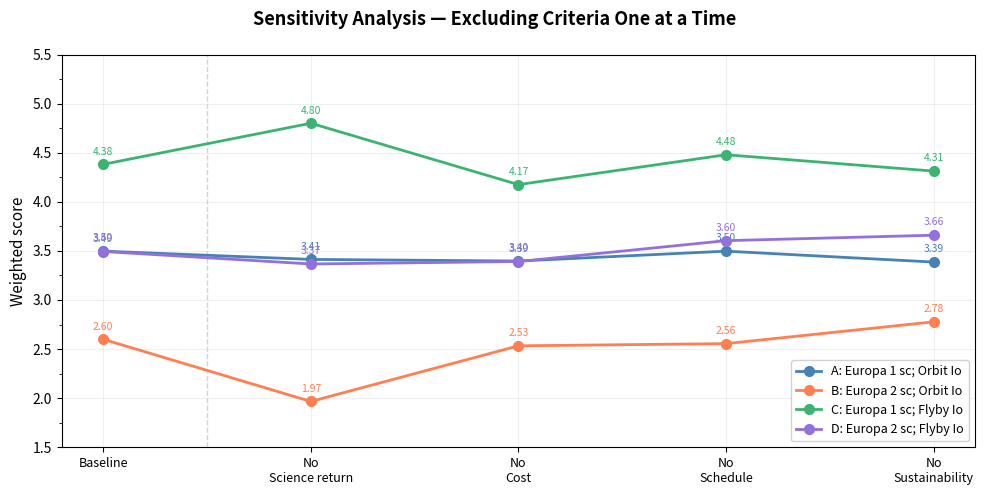

Reproduce this figure in Python.
import numpy as np
import matplotlib.pyplot as plt
import matplotlib.ticker as ticker

options = ["A: Europa 1 sc; Orbit Io",
           "B: Europa 2 sc; Orbit Io",
           "C: Europa 1 sc; Flyby Io",
           "D: Europa 2 sc; Flyby Io"]

short_options = ["A", "B", "C", "D"]

criteria = [
    {"name": "Science return",     "weight": 0.25, "scores": [3.75, 4.5,  3.125, 3.875]},
    {"name": "System performance", "weight": 0.15, "scores": [3.4,  1.5,  5.0,   3.5  ]},
    {"name": "Risk",               "weight": 0.15, "scores": [2.0,  1.0,  5.0,   4.0  ]},
    {"name": "Cost",               "weight": 0.25, "scores": [3.8,  2.8,  5.0,   3.8  ]},
    {"name": "Schedule",           "weight": 0.10, "scores": [3.5,  3.0,  3.5,   2.5  ]},
    {"name": "Sustainability",     "weight": 0.10, "scores": [4.5,  1.0,  5.0,   2.0  ]},
]

EXCLUDE = {"Science return", "Cost", "Schedule", "Sustainability"}

n_opt = len(options)

def compute_scores(weights):
    return [sum(w * c["scores"][i] for w, c in zip(weights, criteria))
            for i in range(n_opt)]

baseline_w = [c["weight"] for c in criteria]
scenarios = [("Baseline", baseline_w)]
for k, c in enumerate(criteria):
    if c["name"] not in EXCLUDE:
        continue
    w = [baseline_w[j] if j != k else 0.0 for j in range(len(criteria))]
    total = sum(w)
    w = [x / total for x in w]
    scenarios.append((f"No\n{c['name']}", w))

x = np.arange(len(scenarios))
all_scores = np.array([compute_scores(w) for _, w in scenarios])

COLORS = ['steelblue', 'coral', 'mediumseagreen', 'mediumpurple']

fig, ax_score = plt.subplots(figsize=(10, 5))
fig.suptitle("Sensitivity Analysis — Excluding Criteria One at a Time",
             fontsize=13, fontweight='bold', y=0.98)

for i in range(n_opt):
    ax_score.plot(x, all_scores[:, i], color=COLORS[i], lw=2, marker='o',
                  markersize=7, label=options[i], zorder=3)
    for xi, score in enumerate(all_scores[:, i]):
        ax_score.annotate(f"{score:.2f}", (xi, score),
                          textcoords="offset points", xytext=(0, 7),
                          ha='center', fontsize=7.5, color=COLORS[i])

ax_score.axvline(0.5, color='lightgray', lw=1, ls='--')
ax_score.set_ylabel("Weighted score", fontsize=11)
ax_score.set_ylim(1.5, 5.5)
ax_score.yaxis.set_minor_locator(ticker.MultipleLocator(0.25))
ax_score.grid(True, alpha=0.2)
ax_score.legend(fontsize=9, loc='lower right', framealpha=0.9)
ax_score.set_xticks(x)
ax_score.set_xticklabels([label for label, _ in scenarios], fontsize=9)

plt.tight_layout()
plt.savefig('excluding_criteria.png', dpi=150, bbox_inches='tight')
plt.show()
print("Plot saved to excluding_criteria.png")
